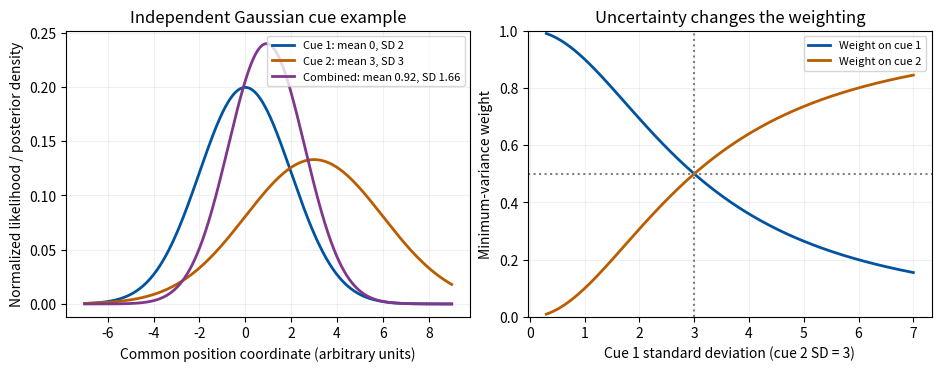

Source code (Python):
from pathlib import Path
import math
import numpy as np
import matplotlib
matplotlib.use("Agg")
import matplotlib.pyplot as plt
plt.rcParams.update({"font.size":10,"figure.facecolor":"white","axes.facecolor":"white","savefig.facecolor":"white"})
fig,ax=plt.subplots(1,2,figsize=(9.3,3.6),layout="constrained")
x=np.linspace(-7,9,1200);var1,var2=4.,9.;mu1,mu2=0.,3.
w=var2/(var1+var2);v=var1*var2/(var1+var2);m=w*mu1+(1-w)*mu2
pdf=lambda z,mu,var:np.exp(-(z-mu)**2/(2*var))/np.sqrt(2*np.pi*var)
for mu,var,label,color in [(mu1,var1,"Cue 1: mean 0, SD 2","#00549f"),(mu2,var2,"Cue 2: mean 3, SD 3","#ba5d00"),(m,v,"Combined: mean 0.92, SD 1.66","#80378b")]:
 ax[0].plot(x,pdf(x,mu,var),label=label,color=color,lw=2)
ax[0].set(xlabel="Common position coordinate (arbitrary units)",ylabel="Normalized likelihood / posterior density",title="Independent Gaussian cue example");ax[0].legend(fontsize=8)
s1=np.linspace(.3,7,400);weight=9/(s1*s1+9)
ax[1].plot(s1,weight,color="#00549f",lw=2,label="Weight on cue 1")
ax[1].plot(s1,1-weight,color="#ba5d00",lw=2,label="Weight on cue 2")
ax[1].axvline(3,color="gray",ls=":");ax[1].axhline(.5,color="gray",ls=":")
ax[1].set(xlabel="Cue 1 standard deviation (cue 2 SD = 3)",ylabel="Minimum-variance weight",title="Uncertainty changes the weighting",ylim=(0,1));ax[1].legend(fontsize=8)
for a in ax:a.grid(alpha=.18)
fig.savefig(Path.cwd()/"2022-cue-integration.png",dpi=110,transparent=False)
